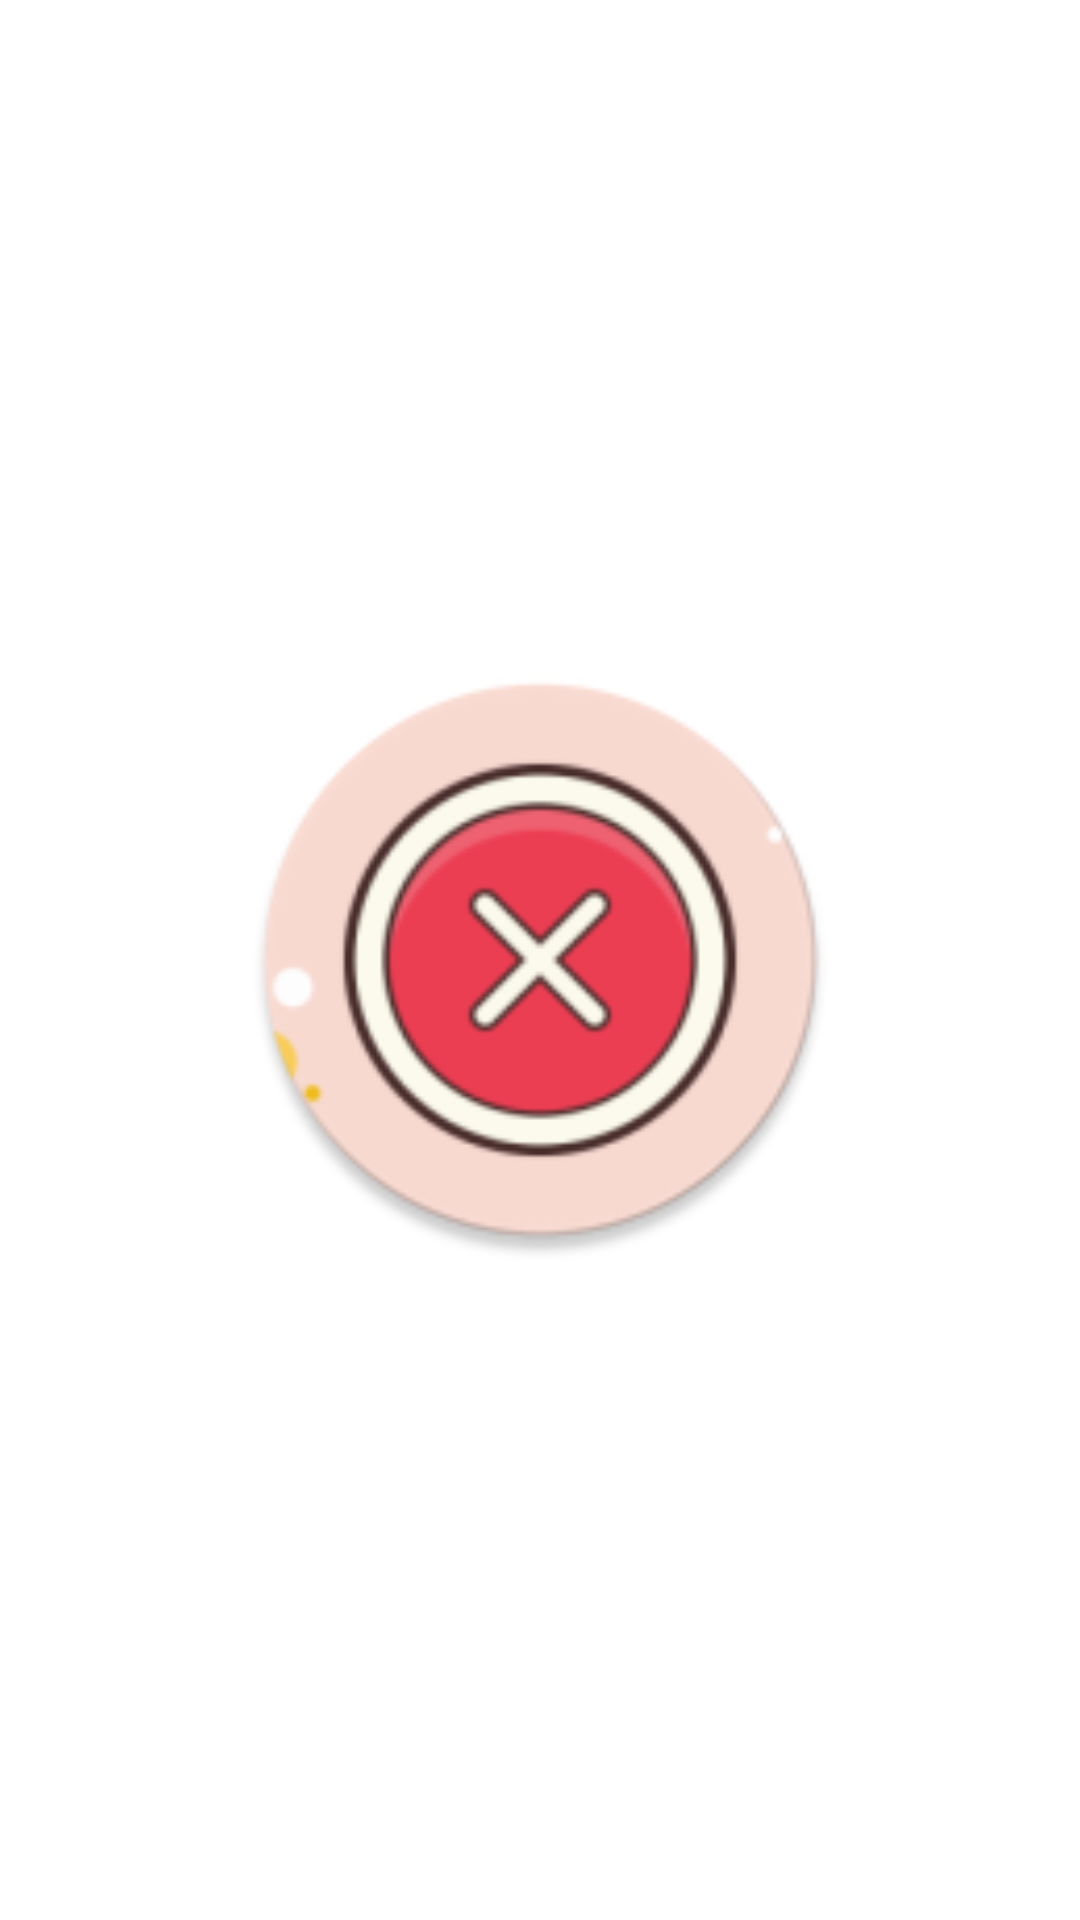

Here is an Android app screen rendered from its layout file. Give the layout XML and the strings, colors and styles it references.
<!-- AndroidManifest.xml: application theme AppTheme -->
<!-- res/layout/activity_splash.xml -->
<?xml version="1.0" encoding="utf-8"?>

<androidx.constraintlayout.widget.ConstraintLayout xmlns:android="http://schemas.android.com/apk/res/android"
    xmlns:app="http://schemas.android.com/apk/res-auto"
    xmlns:tools="http://schemas.android.com/tools"
    android:layout_width="match_parent"
    android:layout_height="match_parent"
    android:background="@color/white"
    tools:context=".SplashActivity">

    <ImageView
        android:id="@+id/imageView2"
        android:layout_width="200dp"
        android:layout_height="200dp"
        android:background="@drawable/round"
        app:layout_constraintBottom_toBottomOf="parent"
        app:layout_constraintEnd_toEndOf="parent"
        app:layout_constraintStart_toStartOf="parent"
        app:layout_constraintTop_toTopOf="parent"
        app:srcCompat="@mipmap/ic_launcher_round" />
</androidx.constraintlayout.widget.ConstraintLayout>
<!-- resources referenced by this layout -->
<resources>
  <!-- drawable round (drawable) -->
  <?xml version="1.0" encoding="utf-8"?>
  
  <shape xmlns:android="http://schemas.android.com/apk/res/android"
      android:shape="oval">
      <solid android:color="@android:color/transparent"/>
      <stroke
          android:width="10dp"
          android:color="@android:color/white" />
  
  </shape>
  <!-- mipmap ic_launcher_round: png bitmap (mipmap-hdpi, 5082 bytes) -->
  <style name="AppTheme" parent="Theme.AppCompat.Light.NoActionBar">
          
          <item name="colorPrimary">@color/colorPrimary</item>
          <item name="colorPrimaryDark">@color/colorPrimaryDark</item>
          <item name="colorAccent">@color/colorAccent</item>
          <item name="android:windowContentOverlay">@null</item>
      </style>
  <color name="colorPrimary">#6200EE</color>
  <color name="colorPrimaryDark">#3700B3</color>
  <color name="colorAccent">#03DAC5</color>
  <!-- not gathered from this repository: default colours our renderer supplied (Android Studio template values) -->
  <color name="white">#FFFFFFFF</color>
</resources>
